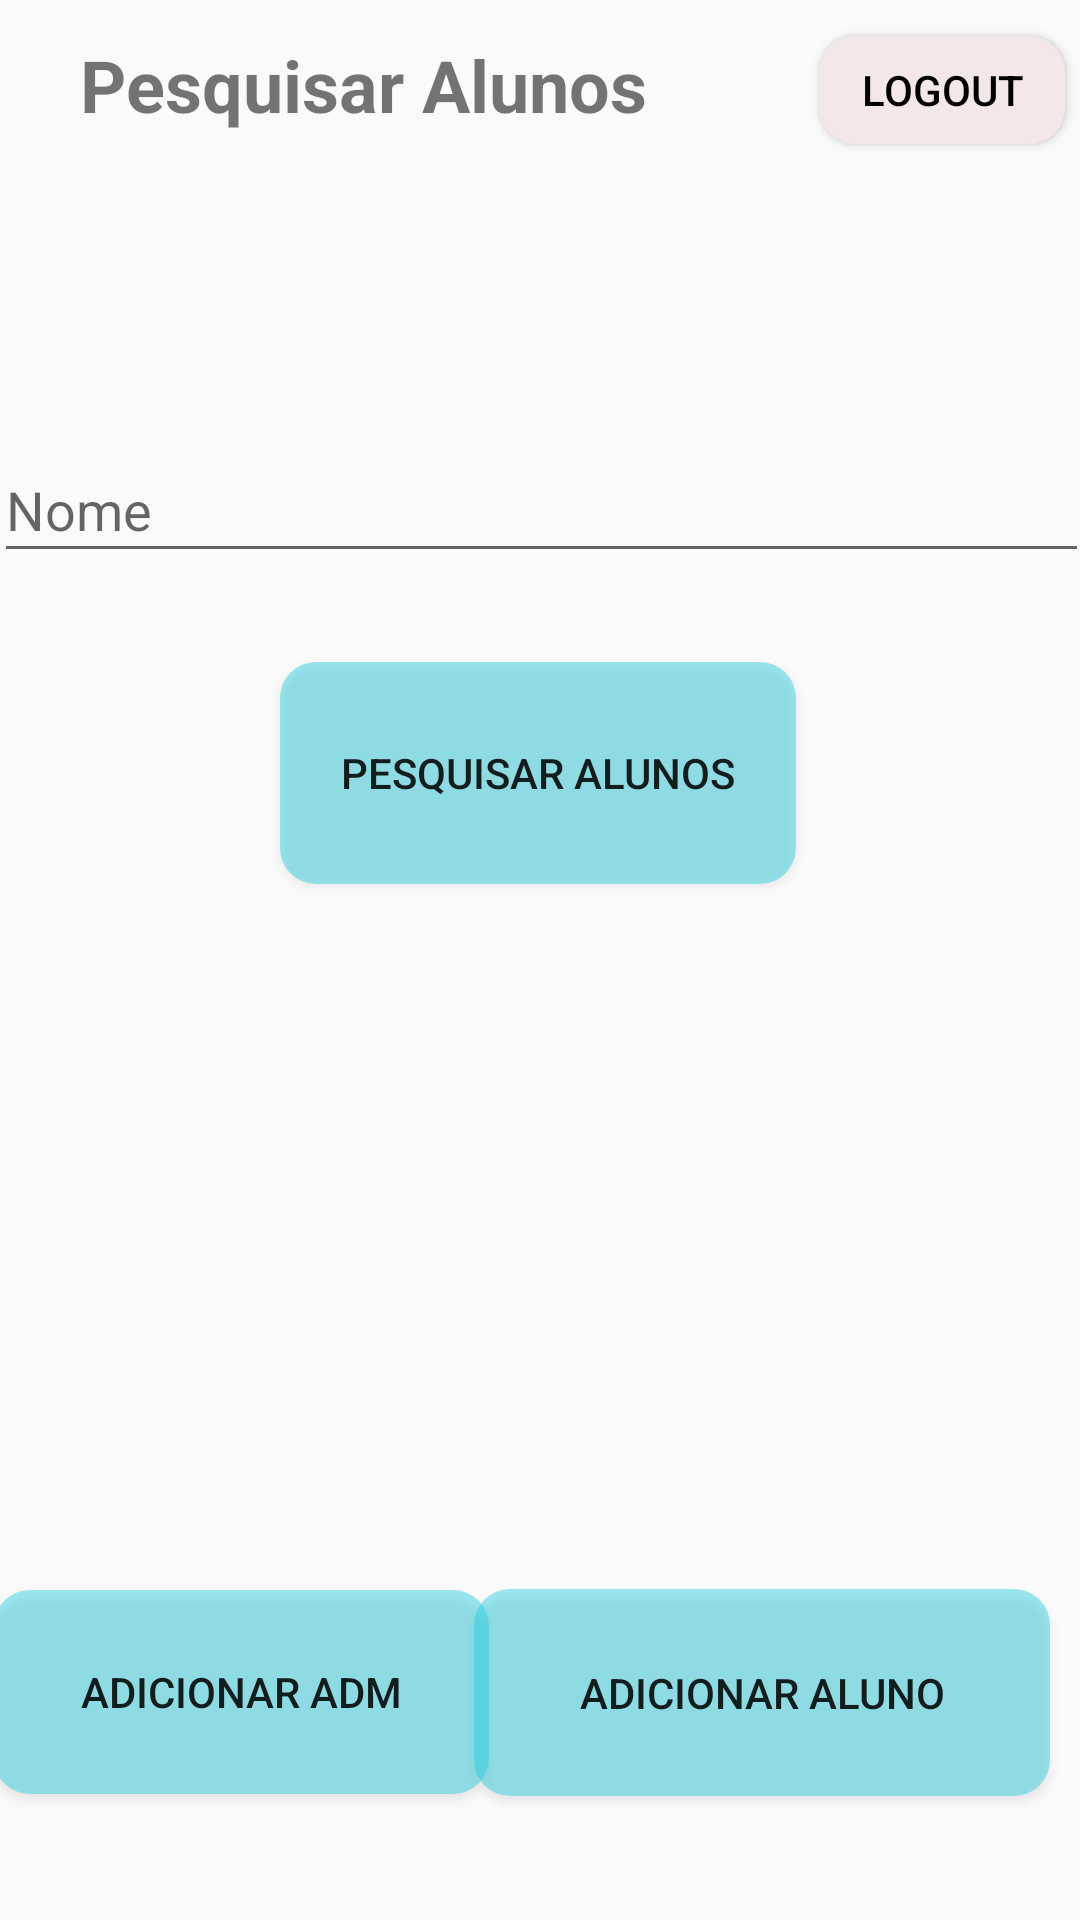

Here is an Android app screen rendered from its layout file. Give the layout XML and the strings, colors and styles it references.
<!-- AndroidManifest.xml: application theme AppTheme.NoActionBar -->
<!-- res/layout/activity_main.xml -->
<?xml version="1.0" encoding="utf-8"?>
<androidx.constraintlayout.widget.ConstraintLayout xmlns:android="http://schemas.android.com/apk/res/android"
    xmlns:app="http://schemas.android.com/apk/res-auto"
    xmlns:tools="http://schemas.android.com/tools"
    android:layout_width="match_parent"
    android:layout_height="match_parent"
    tools:context=".view.main.MainActivity">

    <Button
        android:id="@+id/bt_alunos_pesquisar"
        android:layout_width="172dp"
        android:layout_height="74dp"
        android:layout_margin="@dimen/main_button_margin"
        android:layout_marginTop="32dp"
        android:background="@drawable/round_button"
        android:text="@string/txt_alunos_pesquisar"
        app:layout_constraintBottom_toBottomOf="parent"

        app:layout_constraintEnd_toEndOf="parent"
        app:layout_constraintHorizontal_bias="0.497"
        app:layout_constraintStart_toStartOf="parent"
        app:layout_constraintTop_toBottomOf="@+id/et_nome_pesquisar"
        app:layout_constraintVertical_bias="0.055" />

    <Button
        android:id="@+id/bt_adicionar_adm"
        android:layout_width="165dp"
        android:layout_height="68dp"
        android:layout_margin="@dimen/main_button_margin"
        android:layout_marginStart="4dp"
        android:layout_marginTop="120dp"

        android:background="@drawable/round_button"
        android:text="@string/bt_adicionar_adm"
        app:layout_constraintBottom_toBottomOf="parent"
        app:layout_constraintEnd_toStartOf="@+id/bt_adicionar_aluno"
        app:layout_constraintHorizontal_bias="0.463"
        app:layout_constraintStart_toStartOf="parent"
        app:layout_constraintTop_toBottomOf="@+id/bt_alunos_pesquisar"
        app:layout_constraintVertical_bias="0.875" />

    <Button
        android:id="@+id/bt_adicionar_aluno"
        android:layout_width="192dp"
        android:layout_height="69dp"
        android:layout_margin="@dimen/main_button_margin"
        android:layout_marginEnd="4dp"
        android:background="@drawable/round_button"
        android:text="@string/bt_adicionar_aluno"

        app:layout_constraintBottom_toBottomOf="@+id/bt_adicionar_adm"
        app:layout_constraintEnd_toEndOf="parent"
        app:layout_constraintTop_toTopOf="@+id/bt_adicionar_adm" />

    <EditText
        android:id="@+id/et_nome_pesquisar"
        android:layout_width="365dp"
        android:layout_height="45dp"
        android:layout_marginTop="100dp"
        android:ems="10"
        android:hint="@string/tb_hint"
        android:inputType="textPersonName"
        app:layout_constraintEnd_toEndOf="parent"
        app:layout_constraintStart_toStartOf="parent"
        app:layout_constraintTop_toBottomOf="@+id/tx_pesquisa" />

    <TextView
        android:id="@+id/tx_pesquisa"
        android:layout_width="219dp"
        android:layout_height="34dp"
        android:layout_marginTop="12dp"
        android:text="@string/txt_pesquisar"
        android:textAlignment="center"
        android:textSize="24sp"
        android:textStyle="bold"
        app:layout_constraintEnd_toEndOf="parent"
        app:layout_constraintHorizontal_bias="0.083"
        app:layout_constraintStart_toStartOf="parent"
        app:layout_constraintTop_toTopOf="parent" />

    <Button
        android:id="@+id/bt_logout_logon"
        android:layout_width="82dp"
        android:layout_height="36dp"
        android:layout_marginTop="12dp"
        android:background="@drawable/round_gray_button"
        android:text="@string/bt_logout"
        android:textColor="#000000"
        app:layout_constraintBottom_toBottomOf="@+id/tx_pesquisa"
        app:layout_constraintEnd_toEndOf="parent"
        app:layout_constraintHorizontal_bias="0.897"
        app:layout_constraintStart_toEndOf="@+id/tx_pesquisa"
        app:layout_constraintTop_toTopOf="parent"
        app:layout_constraintVertical_bias="0.0" />

</androidx.constraintlayout.widget.ConstraintLayout>
<!-- resources referenced by this layout -->
<resources>
  <dimen name="main_button_margin">10dp</dimen>
  <!-- drawable round_button (drawable-v24) -->
  <?xml version="1.0" encoding="utf-8"?>
  <shape xmlns:android="http://schemas.android.com/apk/res/android"
      android:shape="rectangle">
      <solid android:color="#6F22CEE1" />
      <corners android:bottomRightRadius="12dp"
          android:bottomLeftRadius="12dp"
          android:topRightRadius="12dp"
          android:topLeftRadius="12dp"/>
  </shape>
  <!-- drawable round_gray_button (drawable-v24) -->
  <?xml version="1.0" encoding="utf-8"?>
  <shape xmlns:android="http://schemas.android.com/apk/res/android"
      android:shape="rectangle">
      <solid android:color="#FFF3E7E7" />
      <corners android:bottomRightRadius="12dp"
          android:bottomLeftRadius="12dp"
          android:topRightRadius="12dp"
          android:topLeftRadius="12dp"/>
  </shape>
  <string name="bt_adicionar_adm">Adicionar ADM</string>
  <string name="bt_adicionar_aluno">Adicionar Aluno</string>
  <string name="bt_logout">logout</string>
  <string name="tb_hint">Nome</string>
  <string name="txt_alunos_pesquisar">Pesquisar Alunos</string>
  <string name="txt_pesquisar">Pesquisar Alunos</string>
  <style name="AppTheme.NoActionBar">
          <item name="windowActionBar">false</item>
          <item name="windowNoTitle">true</item>
      </style>
</resources>
